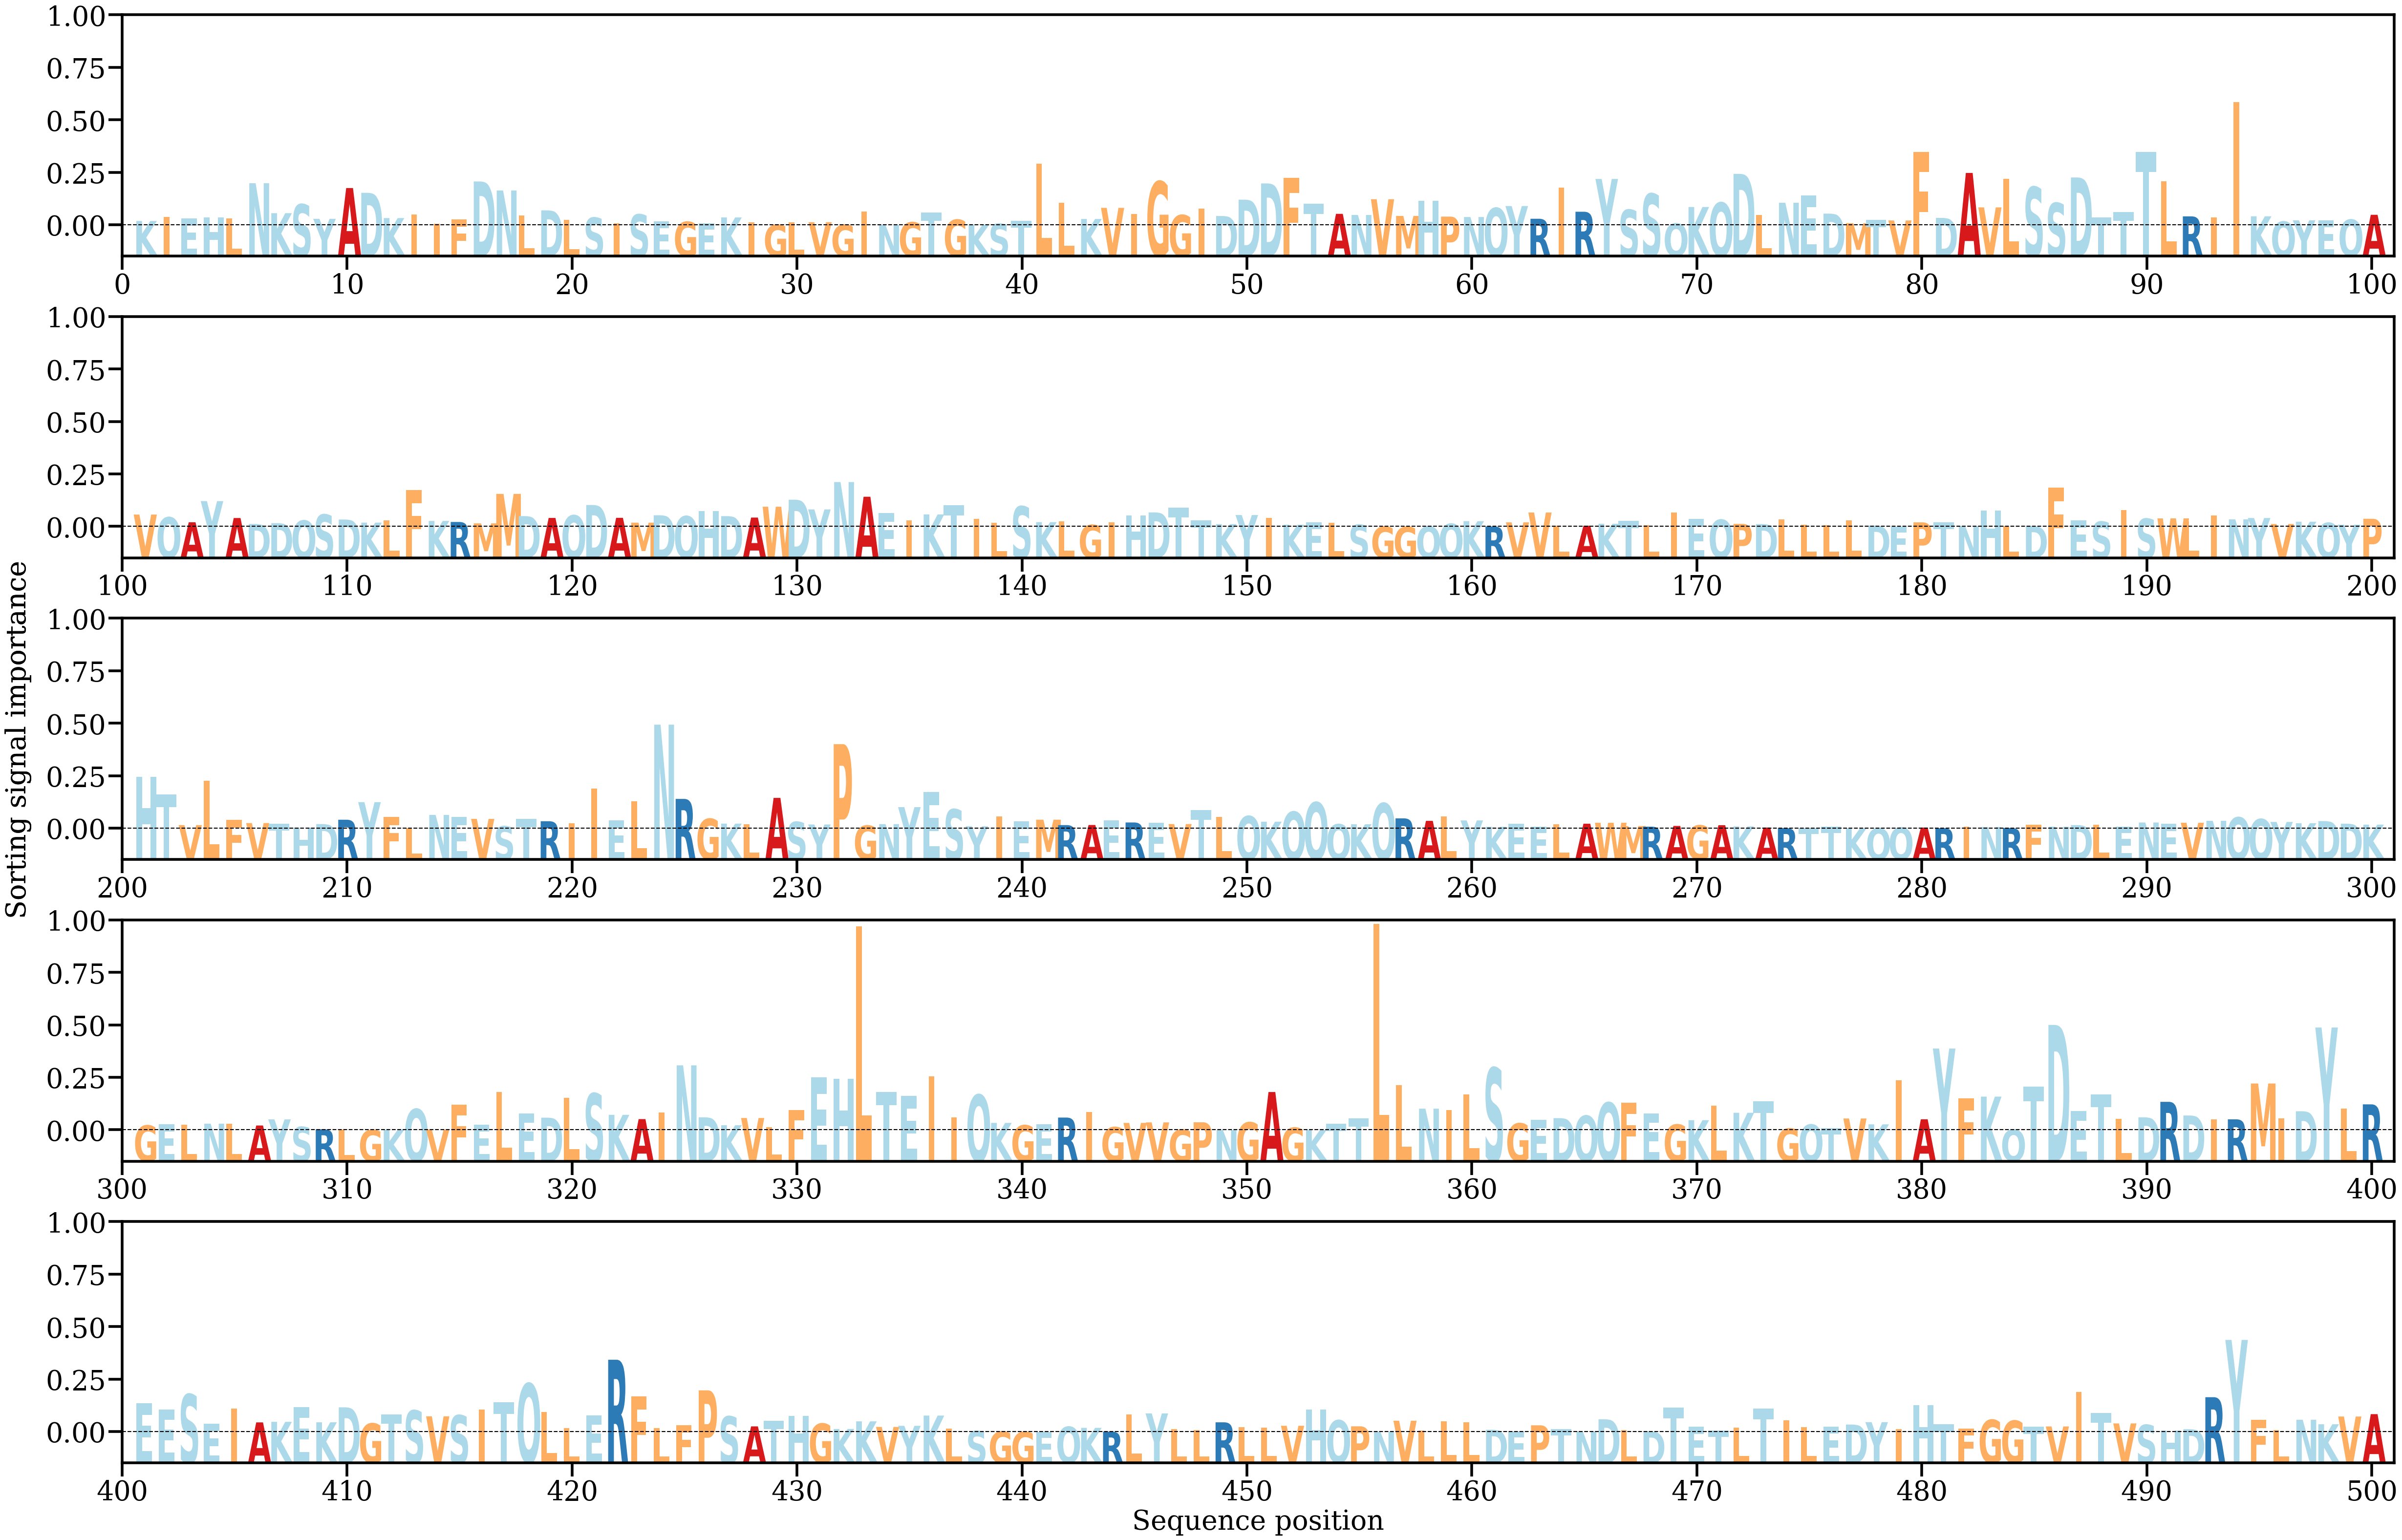

The table this chart was drawn from, first rows:
AA, Alpha
K, [0.0005711]
I, [0.00111387]
E, [0.00092813]
H, [0.00101595]
L, [0.00090803]
N, [0.00557141]
K, [0.00160447]
S, [0.00277535]
Y, [0.00085879]
A, [0.00492941]
D, [0.00429937]
K, [0.00095623]
I, [0.00146138]
I, [0.00019509]
F, [0.0007676]
D, [0.00579982]
N, [0.00460918]
L, [0.00130618]
D, [0.0019753]
L, [0.0007254]
S, [0.00101265]
I, [0.0002351]
S, [0.00143907]
E, [0.00050197]
G, [0.00046017]
E, [0.00029349]
K, [0.00103895]
I, [0.00042439]
G, [7.30024e-05]
L, [0.00038177]
V, [0.00040741]
G, [6.521741e-05]
I, [0.00181886]
N, [3.953865e-05]
G, [0.00039442]
T, [0.00168542]
G, [0.00074138]
K, [7.8721925e-05]
S, [0.000206]
T, [0.00057435]
L, [0.00817666]
L, [0.00298235]
K, [0.00083808]
V, [0.00230844]
I, [0.00151997]
G, [0.00580267]
G, [0.0013512]
I, [0.00223568]
D, [0.00122781]
D, [0.00339053]
D, [0.00554195]
F, [0.00627689]
T, [0.00284377]
A, [0.00151453]
N, [0.0013682]
V, [0.00345311]
M, [0.00124004]
H, [0.00323852]
P, [0.00115206]
N, [0.00109486]
... 440 more rows
